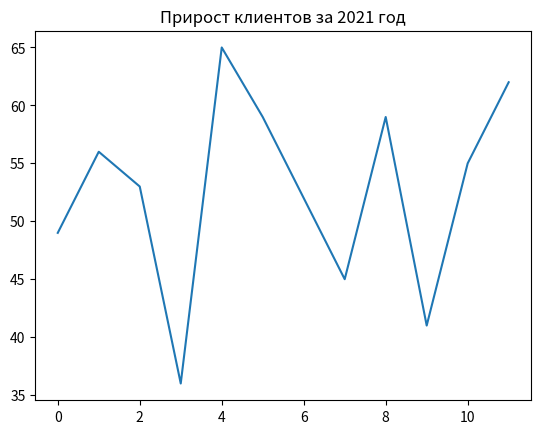

This chart was generated by the following Python code:
import matplotlib.pyplot as plt
import numpy as np

year_2021 = np.array([49, 56, 53, 36, 65, 59, 52, 45, 59, 41, 55, 62])

plt.plot(year_2021)
plt.title('Прирост клиентов за 2021 год')

# ваш код
...